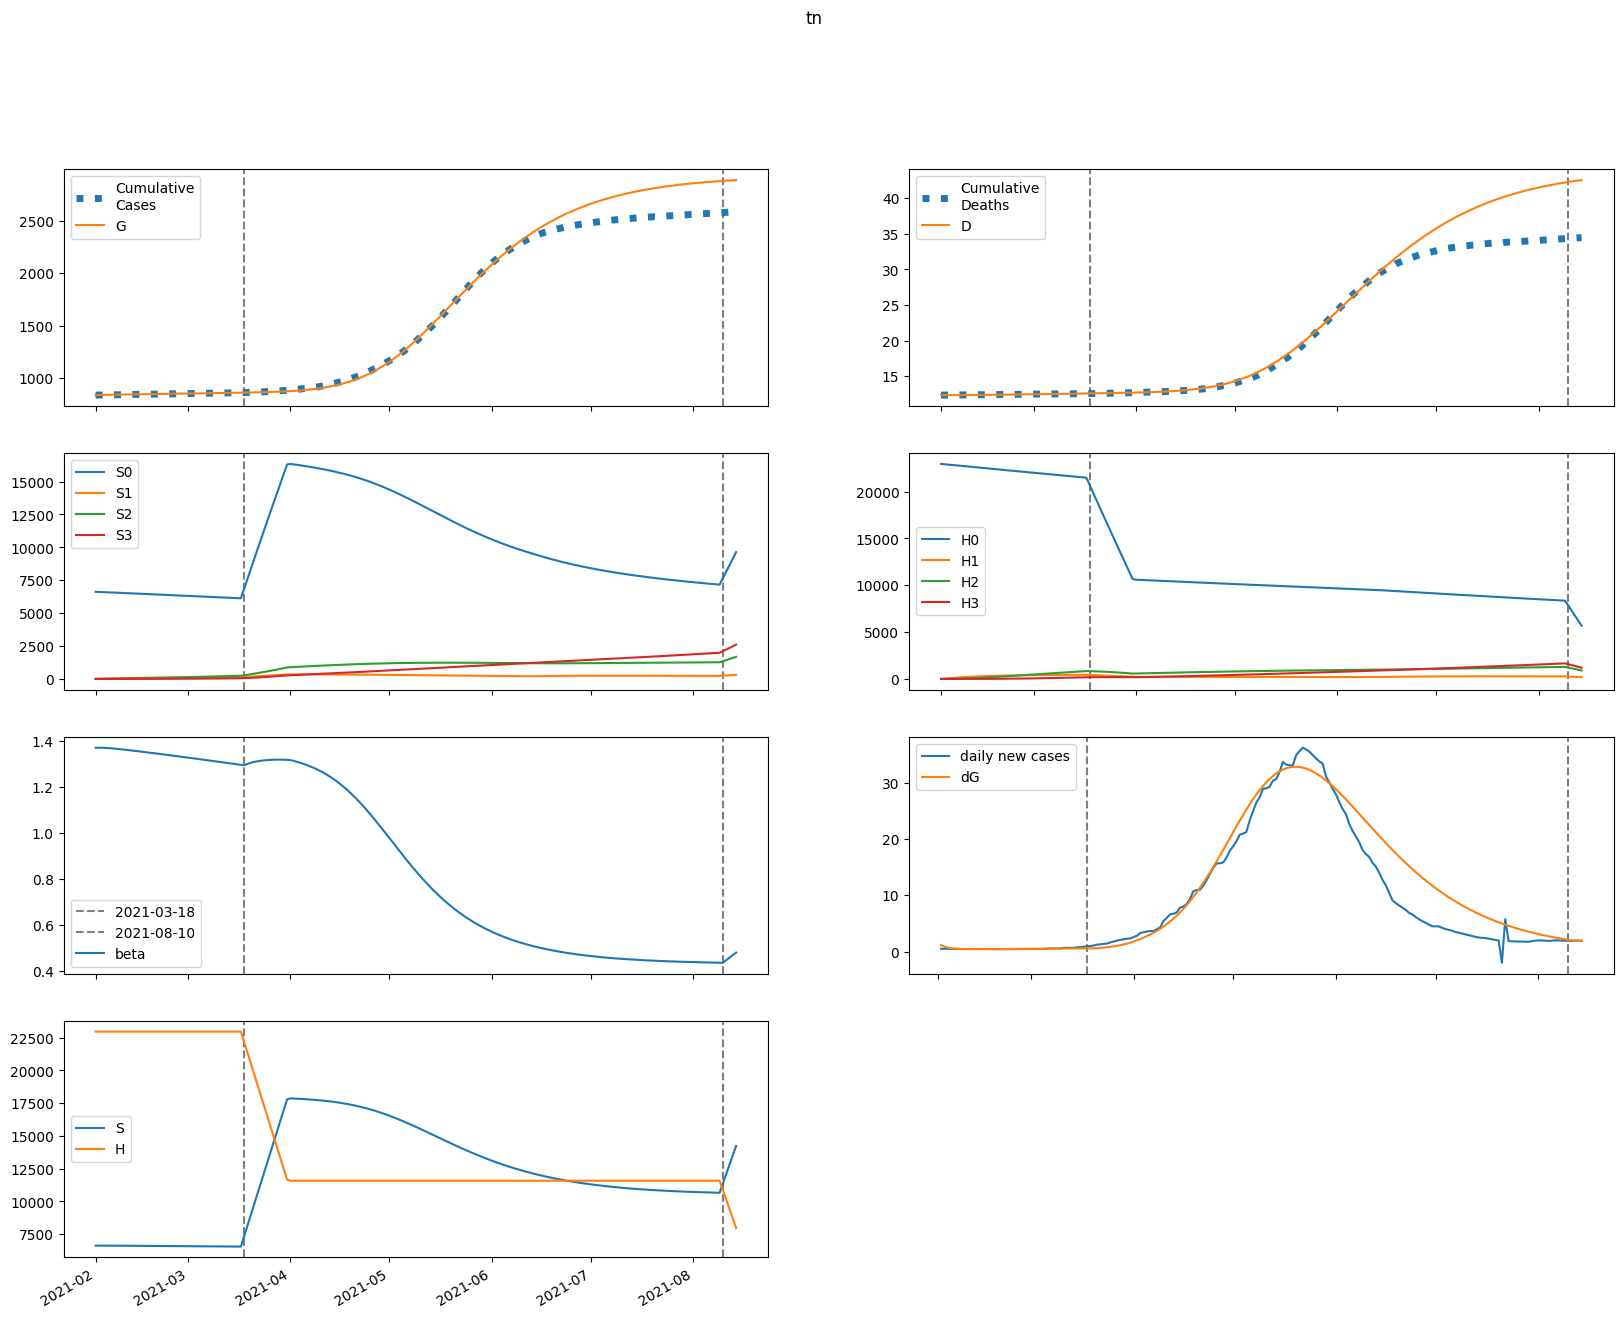

The table this chart was drawn from, first rows:
series, 2021-02-01, 2021-02-02, 2021-02-03, 2021-02-04, 2021-02-05, 2021-02-06, 2021-02-07, 2021-02-08, 2021-02-09, 2021-02-10, 2021-02-11, 2021-02-12, 2021-02-13, 2021-02-14, 2021-02-15, 2021-02-16, 2021-02-17, 2021-02-18, 2021-02-19, 2021-02-20, 2021-02-21, 2021-02-22, 2021-02-23
S, 6624591, 6624591, 6624063, 6623187, 6622080, 6620817, 6619447, 6618003, 6616504, 6614964, 6613392, 6611793, 6610171, 6608529, 6606868, 6605189, 6603492, 6601779, 6600050, 6598305, 6596544, 6594767, 6592976
E, 18176, 13981, 11281, 9553, 8455, 7767, 7344, 7093, 6955, 6889, 6871, 6884, 6917, 6962, 7017, 7076, 7139, 7204, 7271, 7338, 7405, 7472, 7539
I, 0.0, 1166, 1969, 2535, 2945, 3252, 3490, 3681, 3842, 3980, 4104, 4216, 4320, 4418, 4511, 4600, 4686, 4769, 4850, 4928, 5004, 5079, 5152
A, 0.0, 3030, 4999, 6284, 7127, 7687, 8065, 8328, 8517, 8661, 8777, 8876, 8966, 9050, 9132, 9213, 9294, 9376, 9459, 9544, 9629, 9716, 9803
IH, 0.0, 0.0, 46.63, 112, 181.1, 246.8, 305.8, 357.3, 401.7, 439.7, 472.3, 500.5, 525.1, 546.7, 566, 583.5, 599.6, 614.4, 628.3, 641.4, 653.8, 665.8, 677.3
IN, 0.0, 0.0, 46.63, 116.9, 197, 279, 358.2, 432.6, 501.1, 563.5, 620.2, 671.4, 717.8, 760, 798.4, 833.5, 865.8, 895.6, 923.3, 949.2, 973.6, 996.5, 1018
D, 12356, 12356, 12356, 12356, 12357, 12359, 12361, 12364, 12367, 12370, 12374, 12378, 12383, 12387, 12392, 12397, 12402, 12407, 12413, 12418, 12424, 12429, 12435
R, 0.0, 0.0, 361.2, 978.6, 1780, 2716, 3752, 4864, 6035, 7254, 8512, 9803, 11123, 12469, 13839, 15231, 16644, 18076, 19529, 21000, 22489, 23997, 25522
G, 838340, 839506, 840402, 841126, 841738, 842281, 842779, 843250, 843705, 844151, 844593, 845033, 845475, 845918, 846365, 846815, 847269, 847727, 848189, 848655, 849125, 849600, 850080
H, 22963696, 22963696, 22963696, 22963696, 22963696, 22963696, 22963696, 22963696, 22963696, 22963696, 22963696, 22963696, 22963696, 22963696, 22963696, 22963696, 22963696, 22963696, 22963696, 22963696, 22963696, 22963696, 22963696
S0, 6624591, 6614654, 6604206, 6593428, 6582437, 6571309, 6560093, 6548822, 6537516, 6526188, 6514847, 6503498, 6492145, 6480790, 6469436, 6458082, 6446729, 6435379, 6424031, 6412686, 6401344, 6390005, 6378669
E0, 18176, 13981, 11280, 9550, 8448, 7754, 7325, 7067, 6921, 6847, 6821, 6826, 6850, 6888, 6934, 6986, 7041, 7099, 7157, 7217, 7277, 7337, 7396
I0, 0.0, 1166, 1969, 2535, 2945, 3251, 3488, 3679, 3838, 3975, 4096, 4206, 4307, 4402, 4491, 4577, 4659, 4737, 4814, 4888, 4960, 5029, 5098
A0, 0.0, 3030, 4999, 6283, 7126, 7685, 8061, 8321, 8507, 8647, 8758, 8851, 8933, 9010, 9084, 9157, 9230, 9304, 9378, 9453, 9529, 9606, 9684
IH0, 0.0, 0.0, 46.63, 112, 181.1, 246.8, 305.8, 357.3, 401.6, 439.5, 471.9, 499.9, 524.2, 545.5, 564.5, 581.7, 597.3, 611.7, 625.1, 637.6, 649.6, 660.9, 671.8
IN0, 0.0, 0.0, 46.63, 116.9, 197, 278.9, 358.2, 432.5, 500.9, 563.2, 619.7, 670.7, 716.8, 758.6, 796.6, 831.2, 863, 892.2, 919.3, 944.5, 968, 990.2, 1011
D0, 12356, 12356, 12356, 12356, 12357, 12359, 12361, 12364, 12367, 12370, 12374, 12378, 12383, 12387, 12392, 12397, 12402, 12407, 12413, 12418, 12424, 12429, 12435
R0, 0.0, 0.0, 361.2, 978.6, 1780, 2716, 3752, 4863, 6034, 7251, 8507, 9796, 11112, 12454, 13819, 15204, 16609, 18034, 19476, 20936, 22412, 23906, 25416
G0, 838340, 839506, 840402, 841126, 841738, 842280, 842777, 843247, 843700, 844144, 844583, 845021, 845459, 845898, 846340, 846784, 847232, 847684, 848139, 848598, 849061, 849528, 849998
H0, 22963696, 22929250, 22894856, 22860514, 22826223, 22791984, 22757796, 22723659, 22689574, 22655539, 22621556, 22587624, 22553742, 22519912, 22486132, 22452402, 22418724, 22385096, 22351518, 22317991, 22284514, 22251087, 22217710
S1, 0.0, 9937, 19148, 27683, 35589, 42913, 49694, 55973, 61784, 67161, 72136, 76737, 80991, 84923, 88556, 91911, 95009, 97867, 100503, 102933, 105171, 107232, 109128
E1, 0.0, 0.0, 0.7914, 3.14, 7.044, 12.21, 18.28, 24.91, 31.86, 38.91, 45.92, 52.8, 59.5, 65.96, 72.17, 78.13, 83.83, 89.28, 94.49, 99.46, 104.2, 108.7, 113.1
I1, 0.0, 0.0, 0.0, 0.05075, 0.2481, 0.68, 1.409, 2.468, 3.868, 5.602, 7.649, 9.982, 12.57, 15.38, 18.38, 21.54, 24.83, 28.22, 31.68, 35.21, 38.77, 42.35, 45.94
A1, 0.0, 0.0, 0.0, 0.1319, 0.6397, 1.738, 3.566, 6.187, 9.602, 13.77, 18.61, 24.05, 29.98, 36.33, 42.99, 49.9, 56.97, 64.15, 71.39, 78.63, 85.83, 92.97, 100
IH1, 0.0, 0.0, 0.0, 0.0, 0.00203, 0.01137, 0.0353, 0.08148, 0.1567, 0.2663, 0.4137, 0.6006, 0.8269, 1.092, 1.393, 1.727, 2.091, 2.482, 2.896, 3.33, 3.78, 4.242, 4.715
IN1, 0.0, 0.0, 0.0, 0.0, 0.00203, 0.01158, 0.03668, 0.08635, 0.1693, 0.2932, 0.4639, 0.6854, 0.9599, 1.288, 1.669, 2.1, 2.579, 3.103, 3.667, 4.267, 4.898, 5.557, 6.24
D1, 0.0, 0.0, 0.0, 0.0, 0.0, 1.7712337325632568e-05, 0.0001169, 0.0004249, 0.001136, 0.002503, 0.004827, 0.008437, 0.01368, 0.02089, 0.03042, 0.04256, 0.05763, 0.07588, 0.09753, 0.1228, 0.1519, 0.1848, 0.2218
R1, 0.0, 0.0, 0.0, 0.0, 0.01573, 0.09291, 0.3053, 0.7469, 1.523, 2.742, 4.511, 6.93, 10.09, 14.07, 18.94, 24.75, 31.57, 39.41, 48.32, 58.3, 69.38, 81.56, 94.84
G1, 0.0, 0.0, 0.0, 0.05075, 0.2522, 0.7039, 1.487, 2.659, 4.257, 6.3, 8.795, 11.74, 15.13, 18.94, 23.17, 27.8, 32.81, 38.19, 43.91, 49.97, 56.35, 63.04, 70.01
H1, 0.0, 34446, 66379, 95980, 123415, 148839, 172396, 194218, 214431, 233149, 250479, 266520, 281364, 295097, 307799, 319542, 330396, 340425, 349686, 358236, 366125, 373400, 380105
S2, 0.0, 0.0, 709.7, 2069, 4021, 6514, 9501, 12936, 16778, 20989, 25534, 30379, 35494, 40853, 46427, 52194, 58131, 64219, 70437, 76769, 83198, 89710, 96291
E2, 0.0, 0.0, 0.0, 0.03284, 0.1463, 0.3811, 0.7652, 1.315, 2.038, 2.937, 4.008, 5.249, 6.654, 8.216, 9.929, 11.79, 13.78, 15.91, 18.17, 20.54, 23.03, 25.63, 28.33
I2, 0.0, 0.0, 0.0, 0.0, 0.002106, 0.01132, 0.03486, 0.08114, 0.159, 0.277, 0.4432, 0.6648, 0.9483, 1.299, 1.722, 2.221, 2.799, 3.459, 4.203, 5.032, 5.947, 6.948, 8.036
A2, 0.0, 0.0, 0.0, 0.0, 0.005475, 0.02921, 0.08926, 0.2062, 0.4008, 0.6927, 1.1, 1.637, 2.317, 3.15, 4.144, 5.305, 6.637, 8.144, 9.825, 11.68, 13.71, 15.92, 18.29
IH2, 0.0, 0.0, 0.0, 0.0, 0.0, 8.42543145678939e-05, 0.0005129, 0.00176, 0.004499, 0.009563, 0.01789, 0.03047, 0.04829, 0.07231, 0.1035, 0.1426, 0.1904, 0.2475, 0.3146, 0.3922, 0.4806, 0.5801, 0.691
IN2, 0.0, 0.0, 0.0, 0.0, 0.0, 8.42543145678939e-05, 0.0005218, 0.001821, 0.004735, 0.01023, 0.01945, 0.03364, 0.0541, 0.08218, 0.1192, 0.1664, 0.2249, 0.296, 0.3805, 0.4793, 0.5934, 0.7232, 0.8695
D2, 0.0, 0.0, 0.0, 0.0, 0.0, 0.0, 7.350796046342569e-07, 5.210014941871008e-06, 2.0561441150979945e-05, 5.9809949360469086e-05, 0.0001432, 0.0002993, 0.0005651, 0.0009864, 0.001617, 0.00252, 0.003764, 0.005424, 0.007584, 0.01033, 0.01375, 0.01794, 0.023
R2, 0.0, 0.0, 0.0, 0.0, 0.0, 0.0006526, 0.004174, 0.01505, 0.04045, 0.09034, 0.1775, 0.3171, 0.5268, 0.8263, 1.237, 1.781, 2.484, 3.369, 4.463, 5.791, 7.381, 9.258, 11.45
G2, 0.0, 0.0, 0.0, 0.0, 0.002106, 0.01149, 0.03593, 0.085, 0.1693, 0.3001, 0.4884, 0.7455, 1.082, 1.509, 2.036, 2.673, 3.428, 4.312, 5.333, 6.498, 7.816, 9.293, 10.94
H2, 0.0, 0.0, 2460, 7172, 13943, 22592, 32955, 44876, 58215, 72838, 88625, 105461, 123242, 141873, 161262, 181328, 201994, 223189, 244848, 266911, 289321, 312029, 334986
S3, 0.0, 0.0, 0.0, 8.449, 33.07, 80.94, 158.5, 271.6, 425.6, 625.3, 875.1, 1179, 1541, 1963, 2449, 3002, 3623, 4315, 5079, 5917, 6831, 7821, 8888
E3, 0.0, 0.0, 0.0, 0.0, 0.0002826, 0.00148, 0.004489, 0.01038, 0.0203, 0.03545, 0.05705, 0.0863, 0.1244, 0.1725, 0.2318, 0.3034, 0.3884, 0.4879, 0.6029, 0.7344, 0.8833, 1.051, 1.237
I3, 0.0, 0.0, 0.0, 0.0, 0.0, 1.812091700511279e-05, 0.0001116, 0.0003905, 0.001025, 0.002245, 0.004339, 0.007651, 0.01257, 0.01955, 0.02905, 0.04159, 0.05772, 0.07801, 0.1031, 0.1335, 0.1699, 0.213, 0.2633
A3, 0.0, 0.0, 0.0, 0.0, 0.0, 4.7098070742726376e-05, 0.0002881, 0.001002, 0.002612, 0.005685, 0.01092, 0.01913, 0.03123, 0.04824, 0.07125, 0.1014, 0.1399, 0.188, 0.2469, 0.3179, 0.4024, 0.5017, 0.617
IH3, 0.0, 0.0, 0.0, 0.0, 0.0, 0.0, 7.248366802045117e-07, 4.978533289552781e-06, 1.9167044908150235e-05, 5.46417485980148e-05, 0.0001287, 0.0002652, 0.0004949, 0.0008554, 0.001391, 0.002152, 0.003196, 0.004585, 0.006385, 0.008669, 0.01151, 0.01499, 0.0192
IN3, 0.0, 0.0, 0.0, 0.0, 0.0, 0.0, 7.248366802045117e-07, 5.055262969880985e-06, 1.9756823282138255e-05, 5.715314310921754e-05, 0.0001365, 0.0002852, 0.0005393, 0.0009441, 0.001554, 0.002433, 0.003654, 0.005297, 0.007453, 0.01022, 0.0137, 0.018, 0.02324
D3, 0.0, 0.0, 0.0, 0.0, 0.0, 0.0, 0.0, 6.3238620246538e-09, 4.975924335689343e-08, 2.16982772090685e-07, 6.937065477447679e-07, 1.8165460218683264e-06, 4.1303391681020944e-06, 8.448000094500912e-06, 1.591057535971676e-05, 2.804576751176943e-05, 4.682370013659776e-05, 7.470909608334265e-05, 0.0001147, 0.0001704, 0.0002461, 0.0003465, 0.0004773
R3, 0.0, 0.0, 0.0, 0.0, 0.0, 0.0, 5.614335695928272e-06, 4.0292597537435005e-05, 0.0001621, 0.0004824, 0.001186, 0.002548, 0.004954, 0.008913, 0.01507, 0.02424, 0.03737, 0.0556, 0.08025, 0.1128, 0.155, 0.2087, 0.2759
G3, 0.0, 0.0, 0.0, 0.0, 0.0, 1.812091700511279e-05, 0.000113, 0.0004009, 0.001066, 0.002368, 0.004642, 0.008301, 0.01384, 0.02181, 0.03288, 0.04774, 0.0672, 0.09211, 0.1234, 0.1621, 0.2092, 0.2658, 0.3332
H3, 0.0, 0.0, 0.0, 29.29, 114.7, 280.7, 549.6, 941.9, 1476, 2169, 3036, 4091, 5347, 6814, 8503, 10423, 12581, 14986, 17643, 20558, 23736, 27180, 30894
beta, 1.37, 1.37, 1.37, 1.369, 1.368, 1.367, 1.365, 1.364, 1.362, 1.361, 1.359, 1.358, 1.356, 1.354, 1.352, 1.351, 1.349, 1.347, 1.345, 1.343, 1.342, 1.34, 1.338
